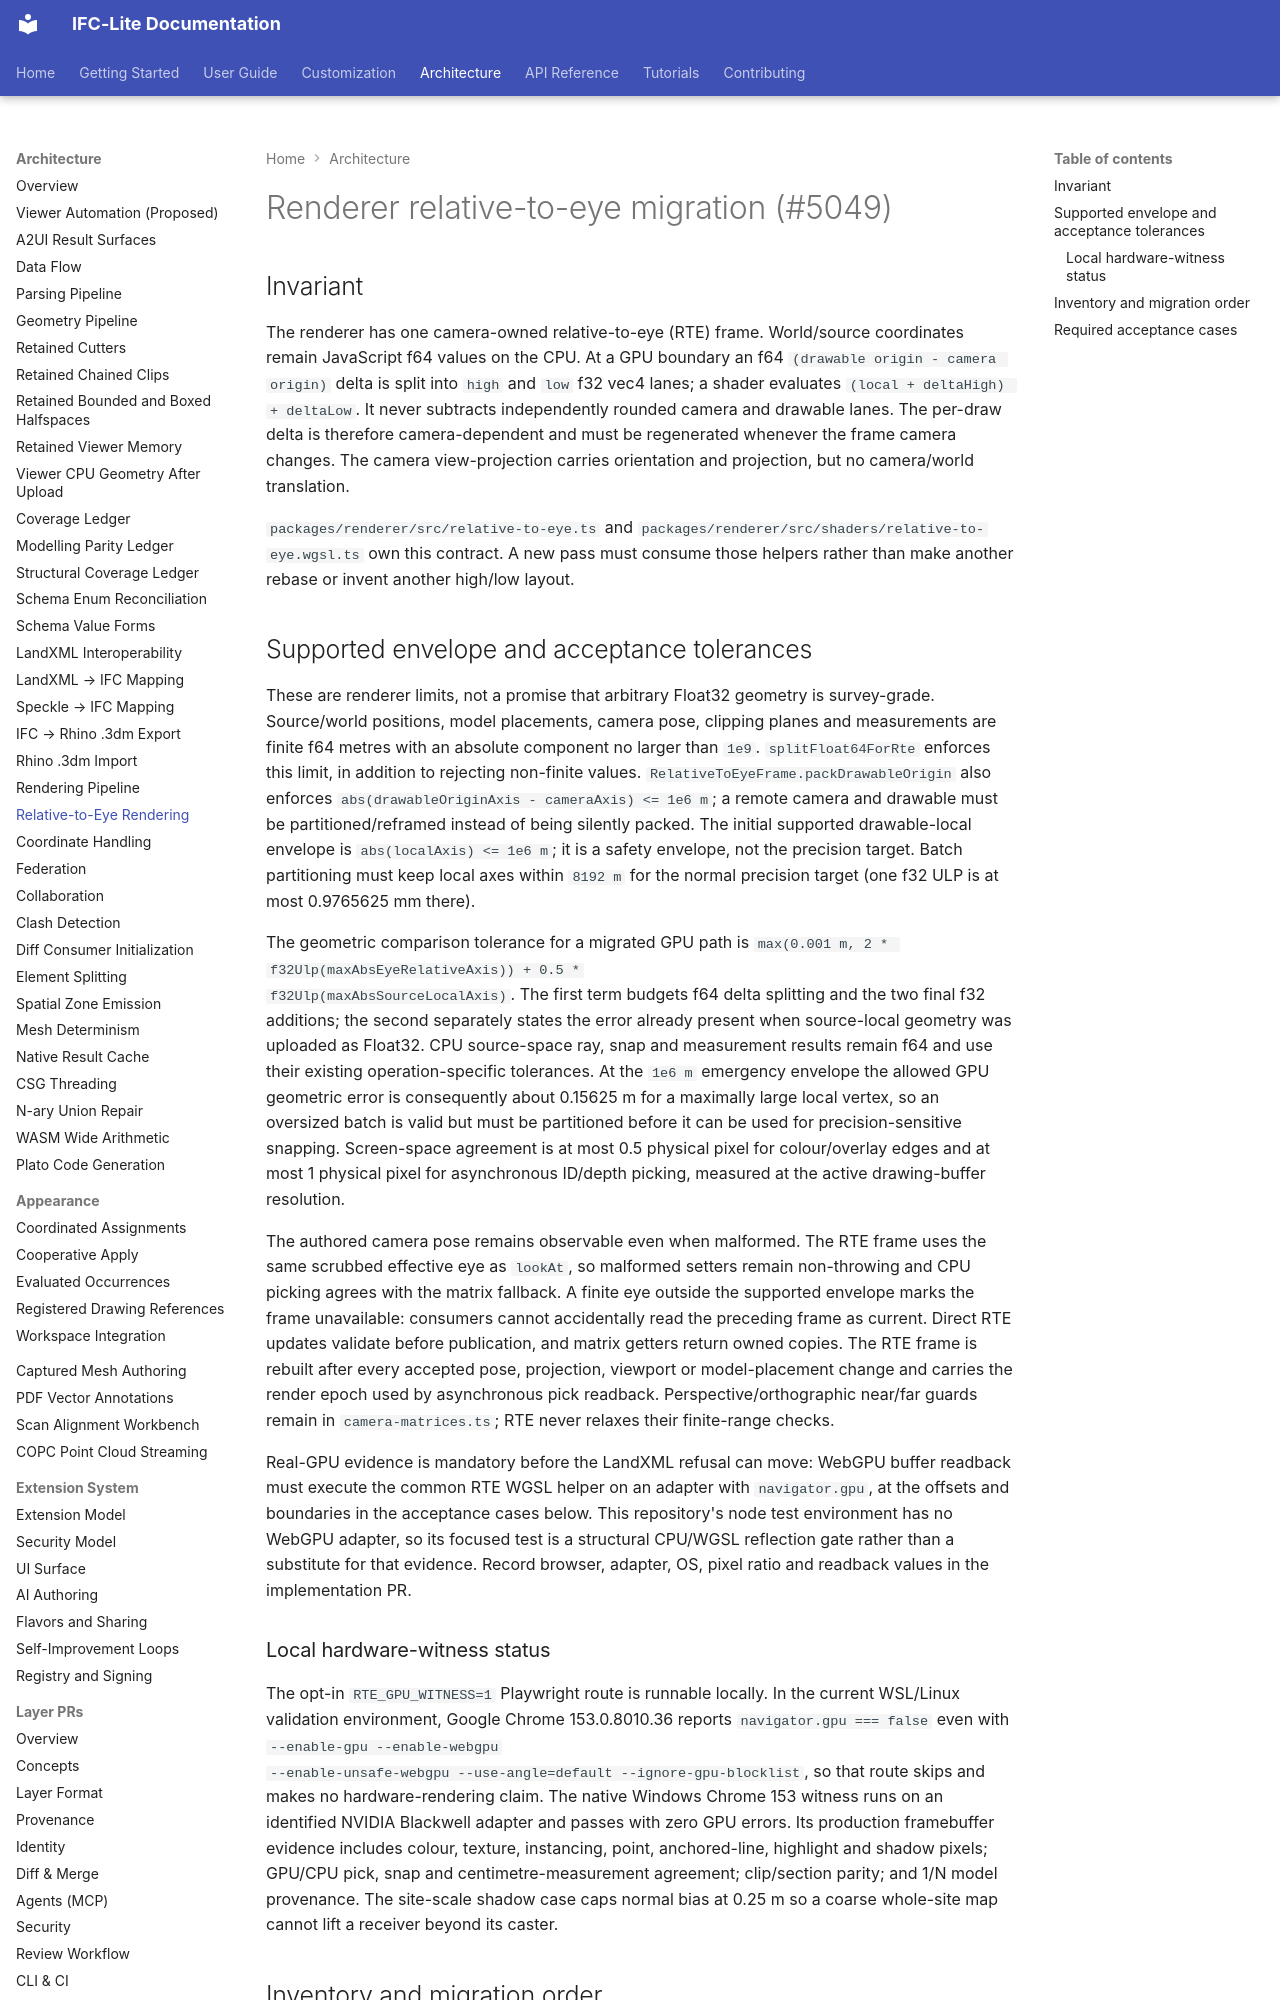

repository: LTplus-AG/ifc-lite · page: architecture/renderer-relative-to-eye/index.html · generator: mkdocs

# Renderer relative-to-eye migration (#5049)

## Invariant

The renderer has one camera-owned relative-to-eye (RTE) frame. World/source
coordinates remain JavaScript f64 values on the CPU. At a GPU boundary an
f64 `(drawable origin - camera origin)` delta is split into `high` and `low`
f32 vec4 lanes; a shader evaluates `(local + deltaHigh) + deltaLow`. It never
subtracts independently rounded camera and drawable lanes. The per-draw delta
is therefore camera-dependent and must be regenerated whenever the frame
camera changes. The camera view-projection carries orientation and projection,
but no camera/world translation.

`packages/renderer/src/relative-to-eye.ts` and
`packages/renderer/src/shaders/relative-to-eye.wgsl.ts` own this contract. A
new pass must consume those helpers rather than make another rebase or invent
another high/low layout.

## Supported envelope and acceptance tolerances

These are renderer limits, not a promise that arbitrary Float32 geometry is
survey-grade. Source/world positions, model placements, camera pose, clipping
planes and measurements are finite f64 metres with an absolute component no
larger than `1e9`. `splitFloat64ForRte` enforces this limit, in addition to
rejecting non-finite values. `RelativeToEyeFrame.packDrawableOrigin` also
enforces `abs(drawableOriginAxis - cameraAxis) <= 1e6 m`; a remote camera and
drawable must be partitioned/reframed instead of being silently packed. The
initial supported drawable-local envelope is `abs(localAxis) <= 1e6 m`; it is
a safety envelope, not the precision target. Batch partitioning must keep
local axes within `8192 m` for the normal precision target (one f32 ULP is at
most 0.9765625 mm there).

The geometric comparison tolerance for a migrated GPU path is
`max(0.001 m, 2 * f32Ulp(maxAbsEyeRelativeAxis)) + 0.5 *
f32Ulp(maxAbsSourceLocalAxis)`. The first term budgets f64 delta splitting and
the two final f32 additions; the second separately states the error already
present when source-local geometry was uploaded as Float32. CPU source-space
ray, snap and measurement results remain f64 and use their existing
operation-specific tolerances. At the `1e6 m` emergency envelope the allowed
GPU geometric error is consequently about 0.15625 m for a maximally large
local vertex, so an oversized batch is valid but must be partitioned before it
can be used for precision-sensitive snapping.
Screen-space agreement is at most 0.5 physical pixel for colour/overlay edges
and at most 1 physical pixel for asynchronous ID/depth picking, measured at
the active drawing-buffer resolution.

The authored camera pose remains observable even when malformed. The RTE
frame uses the same scrubbed effective eye as `lookAt`, so malformed setters
remain non-throwing and CPU picking agrees with the matrix fallback. A finite
eye outside the supported envelope marks the frame unavailable: consumers
cannot accidentally read the preceding frame as current. Direct RTE updates
validate before publication, and matrix getters return owned copies.
The RTE frame is rebuilt after every accepted pose,
projection, viewport or model-placement change and carries the render epoch
used by asynchronous pick readback. Perspective/orthographic near/far guards
remain in `camera-matrices.ts`; RTE never relaxes their finite-range checks.

Real-GPU evidence is mandatory before the LandXML refusal can move: WebGPU
buffer readback must execute the common RTE WGSL helper on an adapter with
`navigator.gpu`, at the offsets and boundaries in the acceptance cases below.
This repository's node test environment has no WebGPU adapter, so its focused
test is a structural CPU/WGSL reflection gate rather than a substitute for that
evidence. Record browser, adapter, OS, pixel ratio and readback values in the
implementation PR.

### Local hardware-witness status

The opt-in `RTE_GPU_WITNESS=1` Playwright route is runnable locally. In the
current WSL/Linux validation environment, Google Chrome 153.0.8010.36 reports
`navigator.gpu === false` even with `--enable-gpu --enable-webgpu
--enable-unsafe-webgpu --use-angle=default --ignore-gpu-blocklist`, so that
route skips and makes no hardware-rendering claim. The native Windows Chrome
153 witness runs on an identified NVIDIA Blackwell adapter and passes with zero
GPU errors. Its production framebuffer evidence includes colour, texture,
instancing, point, anchored-line, highlight and shadow pixels; GPU/CPU pick,
snap and centimetre-measurement agreement; clip/section parity; and 1/N model
provenance. The site-scale shadow case caps normal bias at 0.25 m so a coarse
whole-site map cannot lift a receiver beyond its caster.
